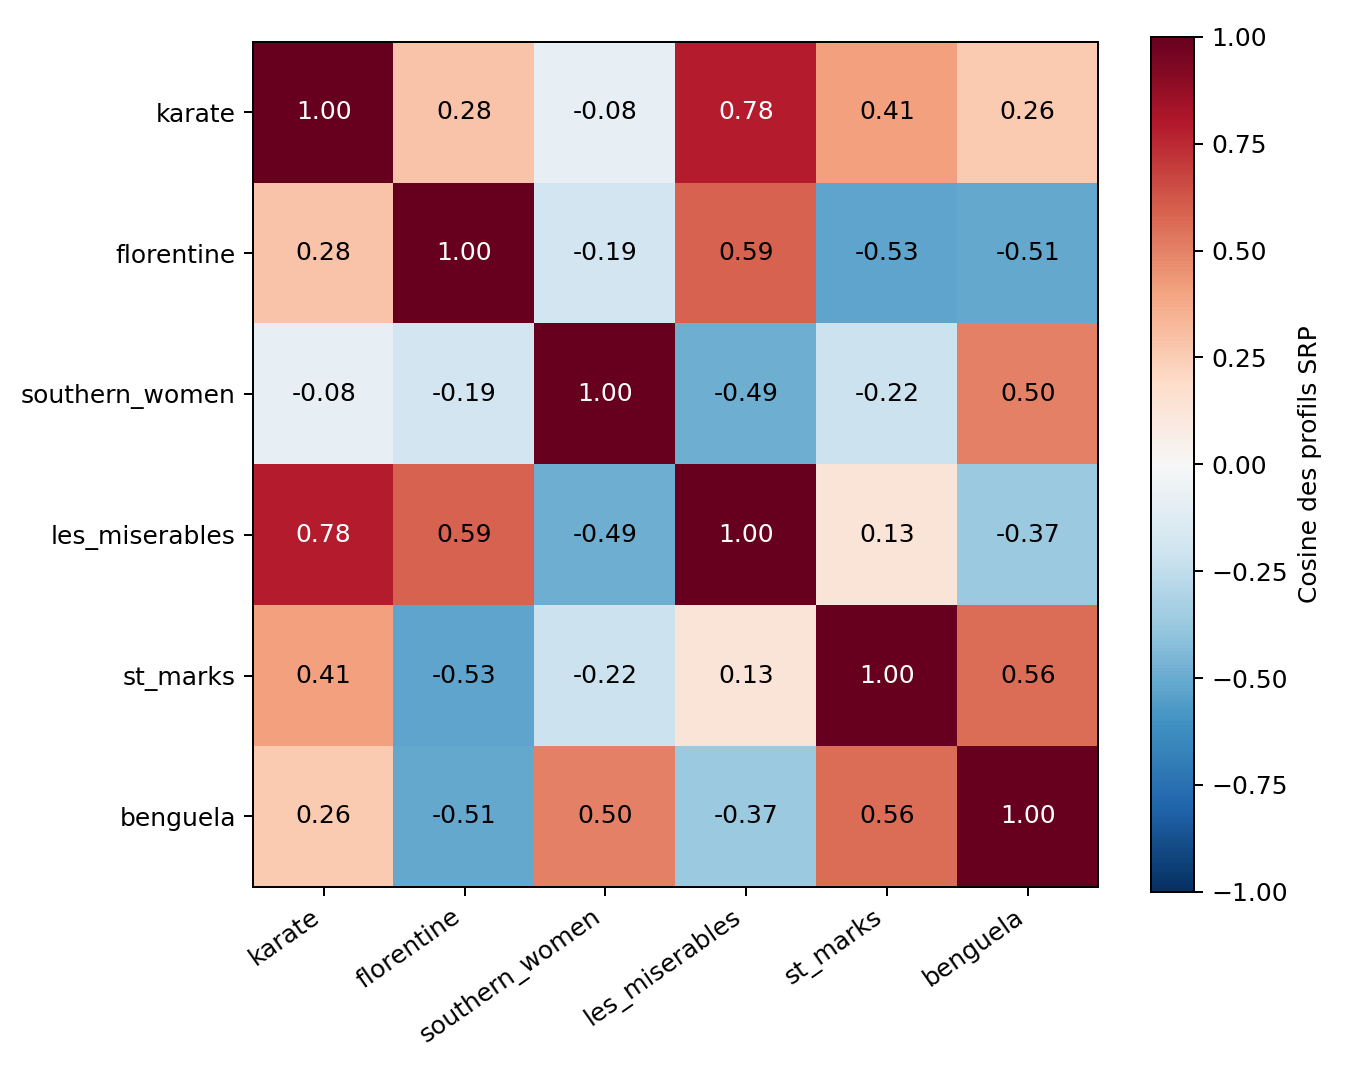

Values plotted in this chart, from the file beside it:
dataset, karate, florentine, southern_women, les_miserables, st_marks, benguela
karate, 1.0, 0.2842, -0.08029, 0.7827, 0.4083, 0.2619
florentine, 0.2842, 1, -0.1947, 0.5922, -0.53, -0.509
southern_women, -0.08029, -0.1947, 1, -0.4879, -0.2187, 0.504
les_miserables, 0.7827, 0.5922, -0.4879, 1, 0.1318, -0.3726
st_marks, 0.4083, -0.53, -0.2187, 0.1318, 1.0, 0.5613
benguela, 0.2619, -0.509, 0.504, -0.3726, 0.5613, 1.0
